Run: headless pygame with SDL's dummy video driver; simulated clock (each Clock.tick advances the game by its frame time, no real sleeping); random seed 0; keys injected as events and as key.get_pressed() state; mouse plan: one left click at the window centre at the start of phase 2, then a move to the lower-right quarter at the start of phase 3; restart key RETURN tapped at the start of phases 3 and 4.
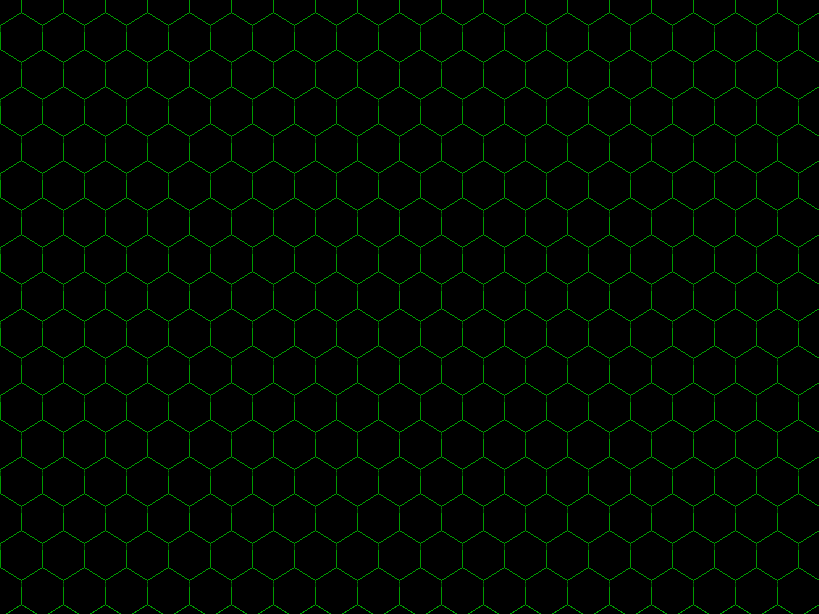
Frame 1 of 4 · flips 1–60 · no input
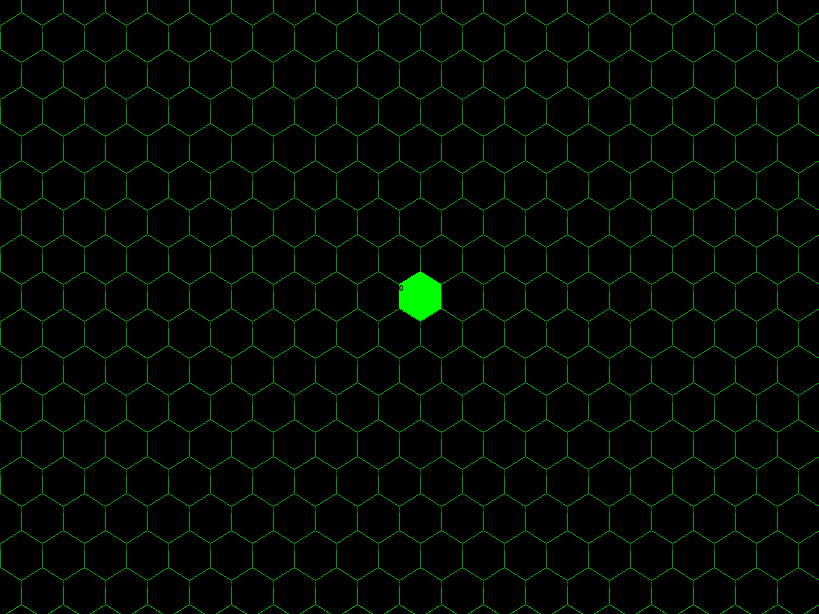
Frame 2 of 4 · flips 61–180 · clicked the window centre · tapped SPACE, RETURN · held RIGHT (→), D
Frame 3 of 4 · flips 181–300 · moved the mouse to the lower-right quarter · tapped RETURN · held DOWN (↓), S · screen unchanged from frame 2, image omitted
Frame 4 of 4 · flips 301–420 · tapped RETURN · held LEFT (←), A, UP (↑), W · screen unchanged from frame 3, image omitted

The pygame program that drew these frames:

import abc
import itertools
import logging
import math
import pygame
import sys

from pygame.locals import *


logger = logging.getLogger(__name__)
logging.basicConfig(level=logging.INFO, format='%(message)s', datefmt='%H:%M')

# initialise pygame
pygame.init()
# Set the display
pygame.display.set_caption('A*.')
display_info = pygame.display.Info()
WINDOWWIDTH = int(display_info.current_w * 4/5)
WINDOWHEIGHT = int(display_info.current_h * 4/5)
DISPLAYSURF = pygame.display.set_mode((WINDOWWIDTH, WINDOWHEIGHT))

# Create a clock object and set the Frames Per Second.
FPS = 30
FPSCLOCK = pygame.time.Clock()

# RGB colour chart.
WHITE = (200, 200, 200)
BLACK = (0, 0, 0)
RED = (255, 0, 0)
GREEN = (0, 255, 0)
BLUE = (0, 0, 255)
YELLOW = (255, 255, 0)
DARKGREEN = (0, 155, 0)
DARKGRAY = (40, 40, 40)

# The pixel length of the Hexagon sides.
HEX_SIDE_LENGTH = 25
# The length of a perpendicular line from a Hexagon's flat edge to its center..
APOTHEM = int(HEX_SIDE_LENGTH * ((math.sqrt(3)) / 2))
# The size of the font will be based on the size of the Hexagons.
FONT = pygame.font.SysFont("Arial", HEX_SIDE_LENGTH // 2)

# Some global state control booleans.
GLOBALS = {
    "RunAlg": False,
    "isFinished": False,
    "StartHex": None,
    "EndHex": None,
    "CurrentHex": None,
}


class Node(abc.ABC):
    """The Abstract properties and functions for a node in an A* environment."""
    def __init__(self):
        # A list of adjacent nodes
        self.neighbours = []
        # The adjacent node with the shortest distance from the starting point.
        self.parent = None

        # Is the node non-traversable.
        self.is_barrier = False
        # Is this the start node.
        self.is_start = False
        # Is this the destination node.
        self.is_end = False

        # Is this node part of the chosen path.
        self.is_path = False

        # Is this node part of the Open/to-be-evaluated set.
        self.open = False
        # Has this node already been visited.
        self.closed = False

    @property
    def neighbour_distance(self) -> int:
        """The cost of moving between two nodes, for calculating a node's g value."""
        raise NotImplementedError

    @property
    def g(self) -> int:
        """The cost of getting from the start node to this node."""
        if self.is_start:
            return 0
        elif self.parent is not None:
            return self.parent.g + self.neighbour_distance

        # Return infinity by default (which is unfortunately a float.)
        return math.inf

    @property
    def h(self) -> int:
        """The estimated cost to the end node."""
        return -1

    @property
    def f(self) -> int:
        """f = g + h"""
        return self.h + self.g

    def evaluate_neighbours(self):
        """Update g values for all relevant neighbours."""
        for neighbour in self.neighbours:
            # Skip neighbours that cannot be traversed.
            if not neighbour.is_barrier:
                # Skip this node's parent.
                if neighbour != self.parent:
                    # If the cost of getting to the neighbour node is shorter from this node...
                    if neighbour.g > self.g + self.neighbour_distance:
                        # Make this node the neighbours parent.
                        neighbour.parent = self
                        # Add the node to the Open set if it has not already been visited.
                        if not neighbour.closed:
                            neighbour.open = True


class NodeList:
    """The Abstract properties and functions for the list of nodes in an A* environment."""
    def __init__(self):
        self.nodes = []

    def __iter__(self) -> Node:
        for node in self.nodes:
            yield node

    def a_star(self) -> bool:
        """The A8 algorithm itself.

        :returns: True if the end node was discovered on this iteration.
        """
        # Get the set of Open nodes.
        open_nodes = [node for node in self if node.open]
        # Get all nodes with the current lowest F value.
        lowest_f_value = sorted(open_nodes, key=lambda node: node.f)[0].f
        lowest_f_value_nodes = [node for node in open_nodes if node.f == lowest_f_value]

        for current_node in lowest_f_value_nodes:
            logger.debug(f"{current_node=}")
            # Close the node upon visiting it.
            current_node.open = False
            current_node.closed = True

            if current_node.is_end:
                # If the node under scrutiny is the end node, we have succeeded.
                # Mark path back to start and end the process.
                logger.info("End Hexagon Located!")
                current_node.is_path = True
                next_node = current_node.parent
                while not next_node.is_start:
                    next_node.is_path = True
                    next_node = next_node.parent
                return True
            else:
                # Otherwise, evaluate the neighbouring nodes.
                current_node.evaluate_neighbours()
        return False


class PyGameTile(Node, abc.ABC):
    """Abstract class for A* nodes as Polygons in PyGame."""
    @property
    @abc.abstractmethod
    def point_list(self):
        """The list of points making up this Polygon."""
        pass

    @property
    @abc.abstractmethod
    def width(self):
        """The width property of the polygon, to determine if the Polygon should be filled, or be an outline."""
        return 1

    @property
    @abc.abstractmethod
    def colour(self):
        """The colour of the Polygon."""
        return WHITE

    def draw(self):
        """Draw the Polygon to the screen."""
        pygame.draw.polygon(DISPLAYSURF, self.colour, self.point_list, self.width)
        # For debugging, I wanted to see each node's f value. Seemed worth keeping in.
        DISPLAYSURF.blit(FONT.render(str(self.f), True, BLACK), self.point_list[0])


class Hexagon(PyGameTile):
    """The chosen Polygon was a Hexagon, because it tessellates nicely, and the math was challenging."""
    def __init__(self, x, y):
        super(Hexagon, self).__init__()
        self.x = x
        self.y = y

    def __str__(self):
        return f"{self.x}, {self.y}"

    @property
    def neighbour_distance(self):
        return APOTHEM * 2

    @property
    def h(self):
        h = 0
        if GLOBALS["EndHex"]:
            x = GLOBALS["EndHex"].x
            y = GLOBALS["EndHex"].y
            h = euclidean_distance(self.x, self.y, x, y)
        return int(h)

    @property
    def point_list(self):
        a = (self.x - APOTHEM, self.y - int(HEX_SIDE_LENGTH / 2))
        b = (self.x, self.y - HEX_SIDE_LENGTH)
        c = (self.x + APOTHEM, self.y - int(HEX_SIDE_LENGTH / 2))
        d = (self.x + APOTHEM, self.y + int(HEX_SIDE_LENGTH / 2))
        e = (self.x, self.y + HEX_SIDE_LENGTH)
        f = (self.x - APOTHEM, self.y + int(HEX_SIDE_LENGTH / 2))
        return [a, b, c, d, e, f]

    @property
    def width(self):
        if any([self.is_start, self.is_end, self.is_barrier, self.open, self.closed, self.is_path]):
            return 0
        else:
            return 1

    @property
    def colour(self):
        if self.is_start:
            return GREEN
        elif self.is_end:
            return RED
        elif self.is_barrier:
            return DARKGRAY
        elif self.is_path:
            return WHITE
        elif self.open:
            return YELLOW
        elif self.closed:
            return BLUE
        else:
            return DARKGREEN

    def click(self):
        """Make adjustments to the Hexagon and GLOBAL properties when this Hexagon is clicked."""
        # If the start has not been set, clicked hexagon is now the start hexagon.
        if not GLOBALS["StartHex"] and not self.is_barrier:
            self.is_start = True
            self.open = True
            GLOBALS["StartHex"] = self
            GLOBALS["CurrentHex"] = self
            # If the end has not been set...
        # If the start has been set, but the end has not been set...
        elif not GLOBALS["EndHex"]:
            # If this Hexagon is the start, and is being deselected.
            if self.is_start:
                self.is_start = False
                self.open = False
                GLOBALS["StartHex"] = None
            # Otherwise, it is being set as the End.
            else:
                self.is_end = True
                GLOBALS["EndHex"] = self
        # Otherwise, if the start and end hexagons have been set.
        else:
            # Clicking start or end a second time deselects them.
            if self.is_start:
                self.is_start = False
                GLOBALS["StartHex"] = None
            elif self.is_end:
                self.is_end = False
                GLOBALS["EndHex"] = None
            # Otherwise they become a barrier hexagon, or are deselected as a barrier hexagon.
            elif self.is_barrier:
                self.is_barrier = False
            else:
                self.is_barrier = True


class HexagonList(NodeList):
    def __init__(self):
        super(HexagonList, self).__init__()
        self.set_start = True
        self.start_hexid = -1
        self.set_end = True
        self.end_hexid = -1

        self.current_hexid = -1
        self.set_hexagons()

    def __getitem__(self, item):
        return self.nodes[item]

    def __len__(self):
        return len(self.nodes)

    def __iter__(self):
        for row in self.nodes:
            for node in row:
                yield node

    def set_hexagons(self):
        """Create the Hexagons to fill this list."""
        y = 0
        row_num = 0
        while y <= (WINDOWHEIGHT + HEX_SIDE_LENGTH):
            self.nodes.append([])

            # x-coordinate, for loop to scroll along the x-axis.
            x = APOTHEM * (row_num % 2)
            col_num = 0
            while x <= (WINDOWWIDTH + HEX_SIDE_LENGTH):
                logger.info(f"({row_num=}, {col_num=}): ({x=}, {y=})")
                self.nodes[row_num].append(Hexagon(x, y))
                x += 2 * APOTHEM
                col_num += 1
            row_num += 1
            y += int(HEX_SIDE_LENGTH * (3 / 2))

        for row_num in range(0, len(self.nodes)):
            hexagon_row = self.nodes[row_num]
            for col_num in range(0, len(hexagon_row)):
                hexagon = hexagon_row[col_num]
                neighbourlist = []
                neighbour_hexagons = find_hexagons(row_num, col_num, self)
                for neighbour_hex in neighbour_hexagons:
                    x2, y2 = neighbour_hex.x, neighbour_hex.y
                    dist = euclidean_distance(hexagon.x, hexagon.y, x2, y2)
                    if 0 < dist <= 2 * HEX_SIDE_LENGTH:
                        neighbourlist.append(neighbour_hex)
                hexagon.neighbours = neighbourlist

    def reset(self):
        """Reset the object."""
        self.set_start = True
        self.start_hexid = -1
        self.set_end = True
        self.end_hexid = -1

        self.nodes = []
        self.current_hexid = -1
        GLOBALS["StartHex"] = None
        GLOBALS["EndHex"] = None
        self.set_hexagons()

    def draw(self):
        """Draw all the Hexagons in this list."""
        for hexagon_row in self.nodes:
            for hexagon in hexagon_row:
                hexagon.draw()


def euclidean_distance(x1: int, y1: int, x2: int, y2: int) -> float:
    """Distance between two coordinates (x1,y1) and (x2,y2)."""
    distance = math.sqrt((x1-x2)**2+(y1-y2)**2)
    return distance


def check_input(hexagon_list: HexagonList):
    """Monitor user input and react accordingly."""
    for event in pygame.event.get():
        # Exit if x is clicked.
        if event.type == QUIT:
            terminate()

        # Gets a mouseclick and coordinates.
        if event.type == pygame.MOUSEBUTTONDOWN:
            position = pygame.mouse.get_pos()
            if not GLOBALS["RunAlg"] and not GLOBALS["isFinished"]:
                hexagon = find_clicked_hex(position, hexagon_list)
                hexagon.click()

        if event.type == KEYDOWN:
            # Enter triggers the pathfinding.
            if event.key == K_RETURN and GLOBALS["StartHex"] and GLOBALS["EndHex"] and not GLOBALS["RunAlg"]:
                logger.warning("Running Algorithm")
                GLOBALS["RunAlg"] = True

            if event.key == K_BACKSPACE and not GLOBALS["RunAlg"]:
                logger.warning("Restarting")
                hexagon_list.reset()
                GLOBALS["isFinished"] = False

            # Sets escape to end game.
            if event.key == K_ESCAPE:
                terminate()


def find_clicked_hex(p: tuple, hexagon_list: HexagonList) -> Hexagon:
    """Given a coordinate p, find the Hexagon that was clicked."""
    x, y = p[0], p[1]
    row_num = y // int(HEX_SIDE_LENGTH * (3 / 2))
    col_num = (x + (APOTHEM * ((row_num + 1) % 2))) // (APOTHEM * 2)
    logger.warning(f"{p=}")

    best_hex = None
    c = max(WINDOWHEIGHT, WINDOWWIDTH)
    hexagons = find_hexagons(row_num, col_num, hexagon_list)

    for hexagon in hexagons:
        # Distance between mousclick and current hexagon being examined.
        dist = euclidean_distance(x, y, hexagon.x, hexagon.y)
        # Keeps BestHex up to date if a closer hexagon is found.
        if c > dist:
            c = dist
            best_hex = hexagon

    return best_hex


def find_hexagons(row_num: int, col_num: int, hexagon_list: HexagonList) -> list:
    """Return a list of the 9 Hexagons objects adjacent to a provided coordinate set.

    :param row_num:
    :param col_num:
    :param hexagon_list:
    :return: list of hexagons.
    """
    return_list = []
    for row_number, col_number in itertools.product([row_num, row_num+1, row_num-1], [col_num, col_num+1, col_num-1]):
        try:
            hexagon = hexagon_list[row_number][col_number]
            return_list.append(hexagon)
        except IndexError:
            pass
    return return_list


def terminate():
    """Terminate the program."""
    pygame.quit()
    sys.exit()


def main():
    """My handling of the pygame display loop was based on a Space Invaders example.
    In a future update, I'd like to try splitting the screen refresh, input monitoring, and HexagonList into separate
    threads.
    """
    # Fills the HexagonList
    hexagon_list = HexagonList()

    while True:
        # Clear screen and delay if screen is refreshing too fast.
        pygame.display.update()
        FPSCLOCK.tick(FPS)
        # Set the background colour to black.
        DISPLAYSURF.fill(BLACK)
        # Tessellate the screen with Hexagons.
        hexagon_list.draw()

        if GLOBALS["RunAlg"]:
            if hexagon_list.a_star():
                GLOBALS["RunAlg"] = False
                GLOBALS["isFinished"] = True

        check_input(hexagon_list)


if __name__ == '__main__':
    main()
